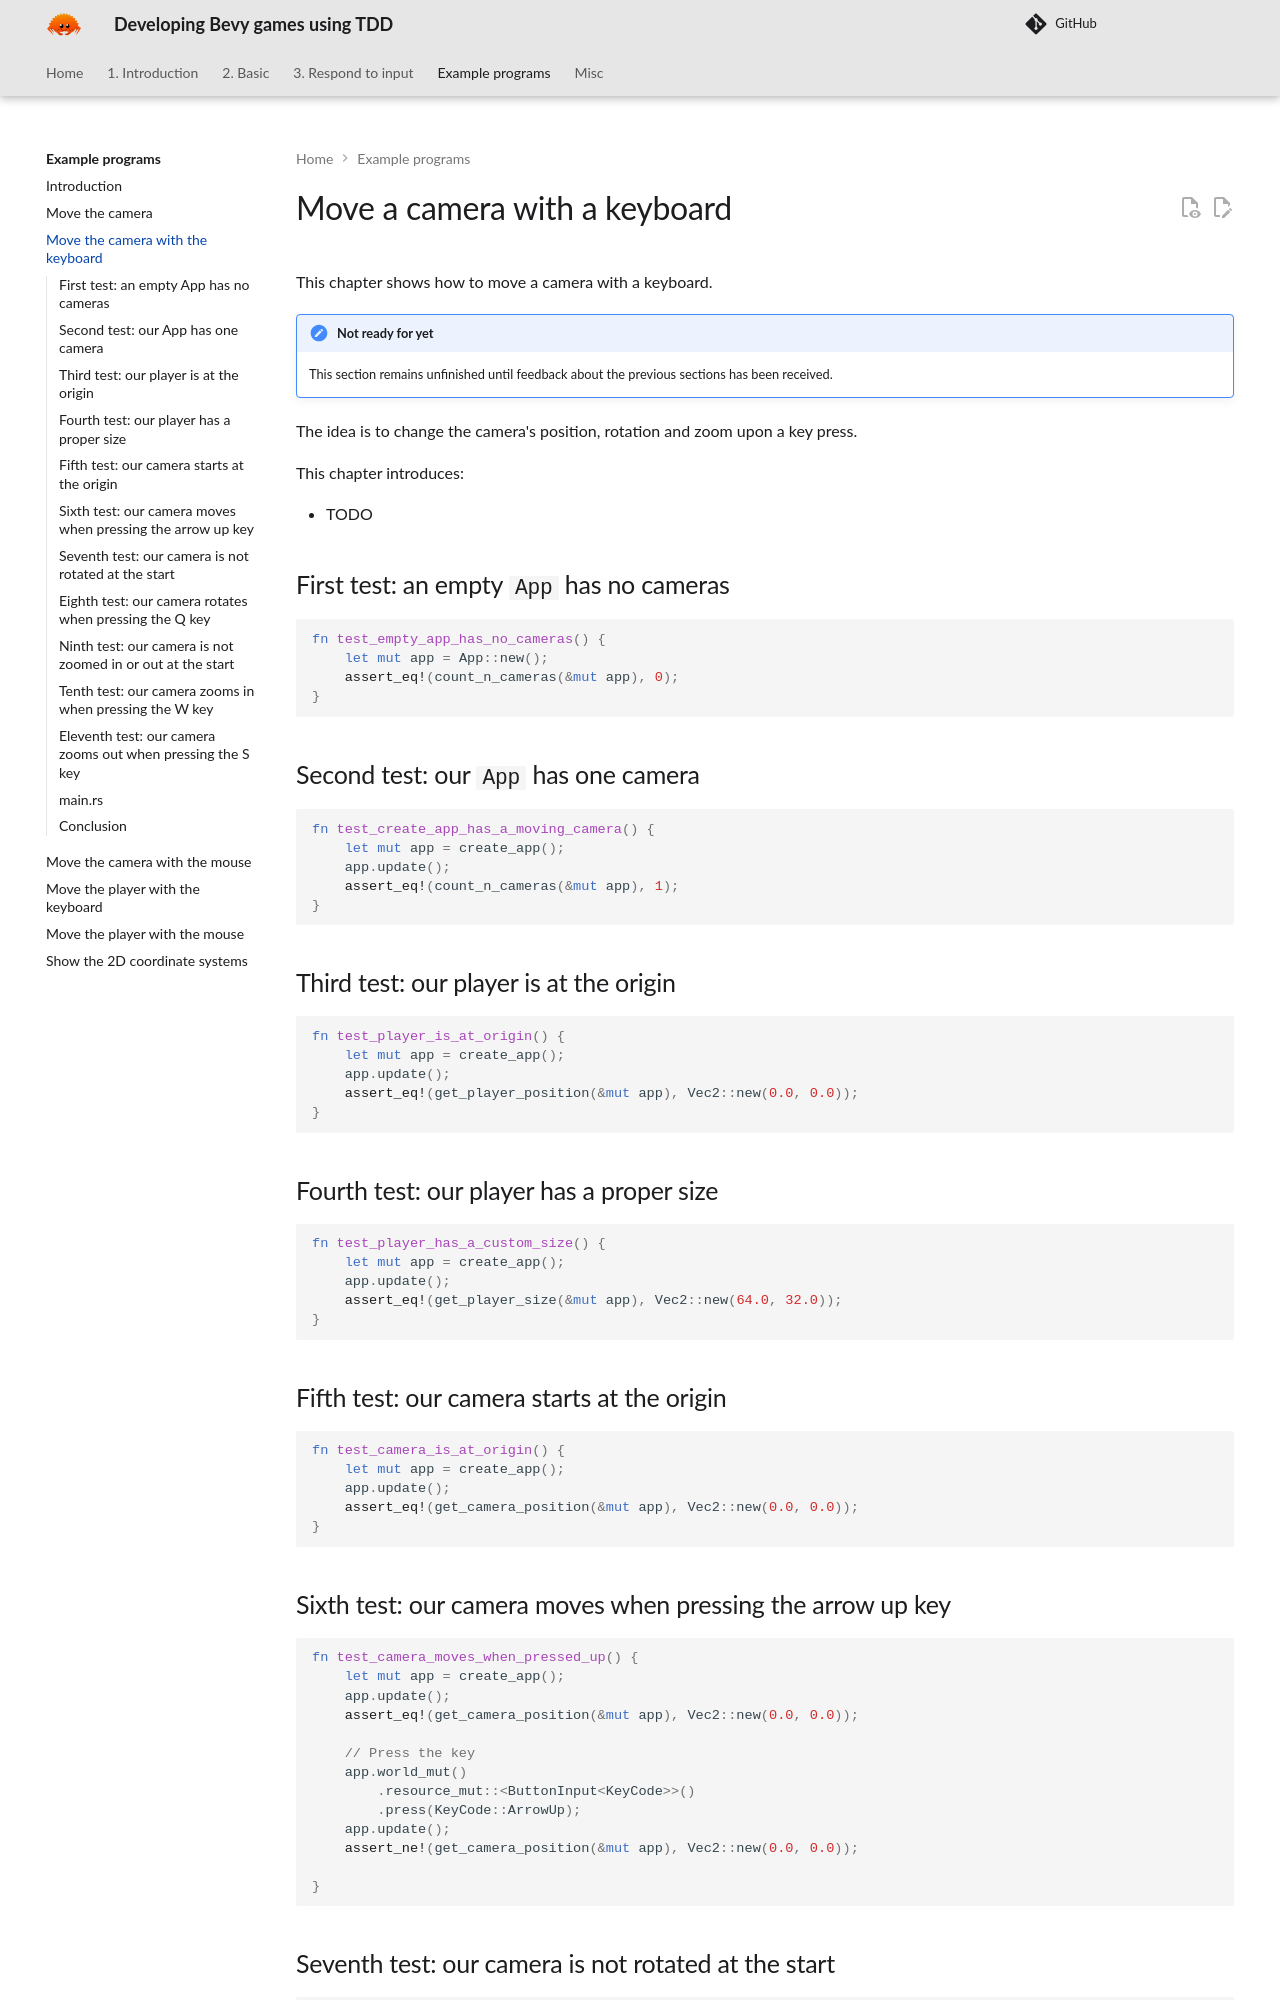

repository: richelbilderbeek/bevy_tdd_book · page: chapters/move_camera_with_keyboard/index.html · generator: mkdocs

---
tags:
  - chapter
  - move
  - camera
  - keyboard
---

# Move a camera with a keyboard

This chapter shows how to move a camera with a keyboard.

!!! note "Not ready for yet"

    This section remains unfinished until feedback about the previous sections
    has been received.

The idea is to change the camera's position, rotation and zoom upon a key press.

This chapter introduces:

- TODO

## First test: an empty `App` has no cameras

```rust
fn test_empty_app_has_no_cameras() {
    let mut app = App::new();
    assert_eq!(count_n_cameras(&mut app), 0);
}
```

## Second test: our `App` has one camera

```rust
fn test_create_app_has_a_moving_camera() {
    let mut app = create_app();
    app.update();
    assert_eq!(count_n_cameras(&mut app), 1);
}
```

## Third test: our player is at the origin

```rust
fn test_player_is_at_origin() {
    let mut app = create_app();
    app.update();
    assert_eq!(get_player_position(&mut app), Vec2::new(0.0, 0.0));
}
```

## Fourth test: our player has a proper size

```rust
fn test_player_has_a_custom_size() {
    let mut app = create_app();
    app.update();
    assert_eq!(get_player_size(&mut app), Vec2::new(64.0, 32.0));
}
```

## Fifth test: our camera starts at the origin

```rust
fn test_camera_is_at_origin() {
    let mut app = create_app();
    app.update();
    assert_eq!(get_camera_position(&mut app), Vec2::new(0.0, 0.0));
}
```
